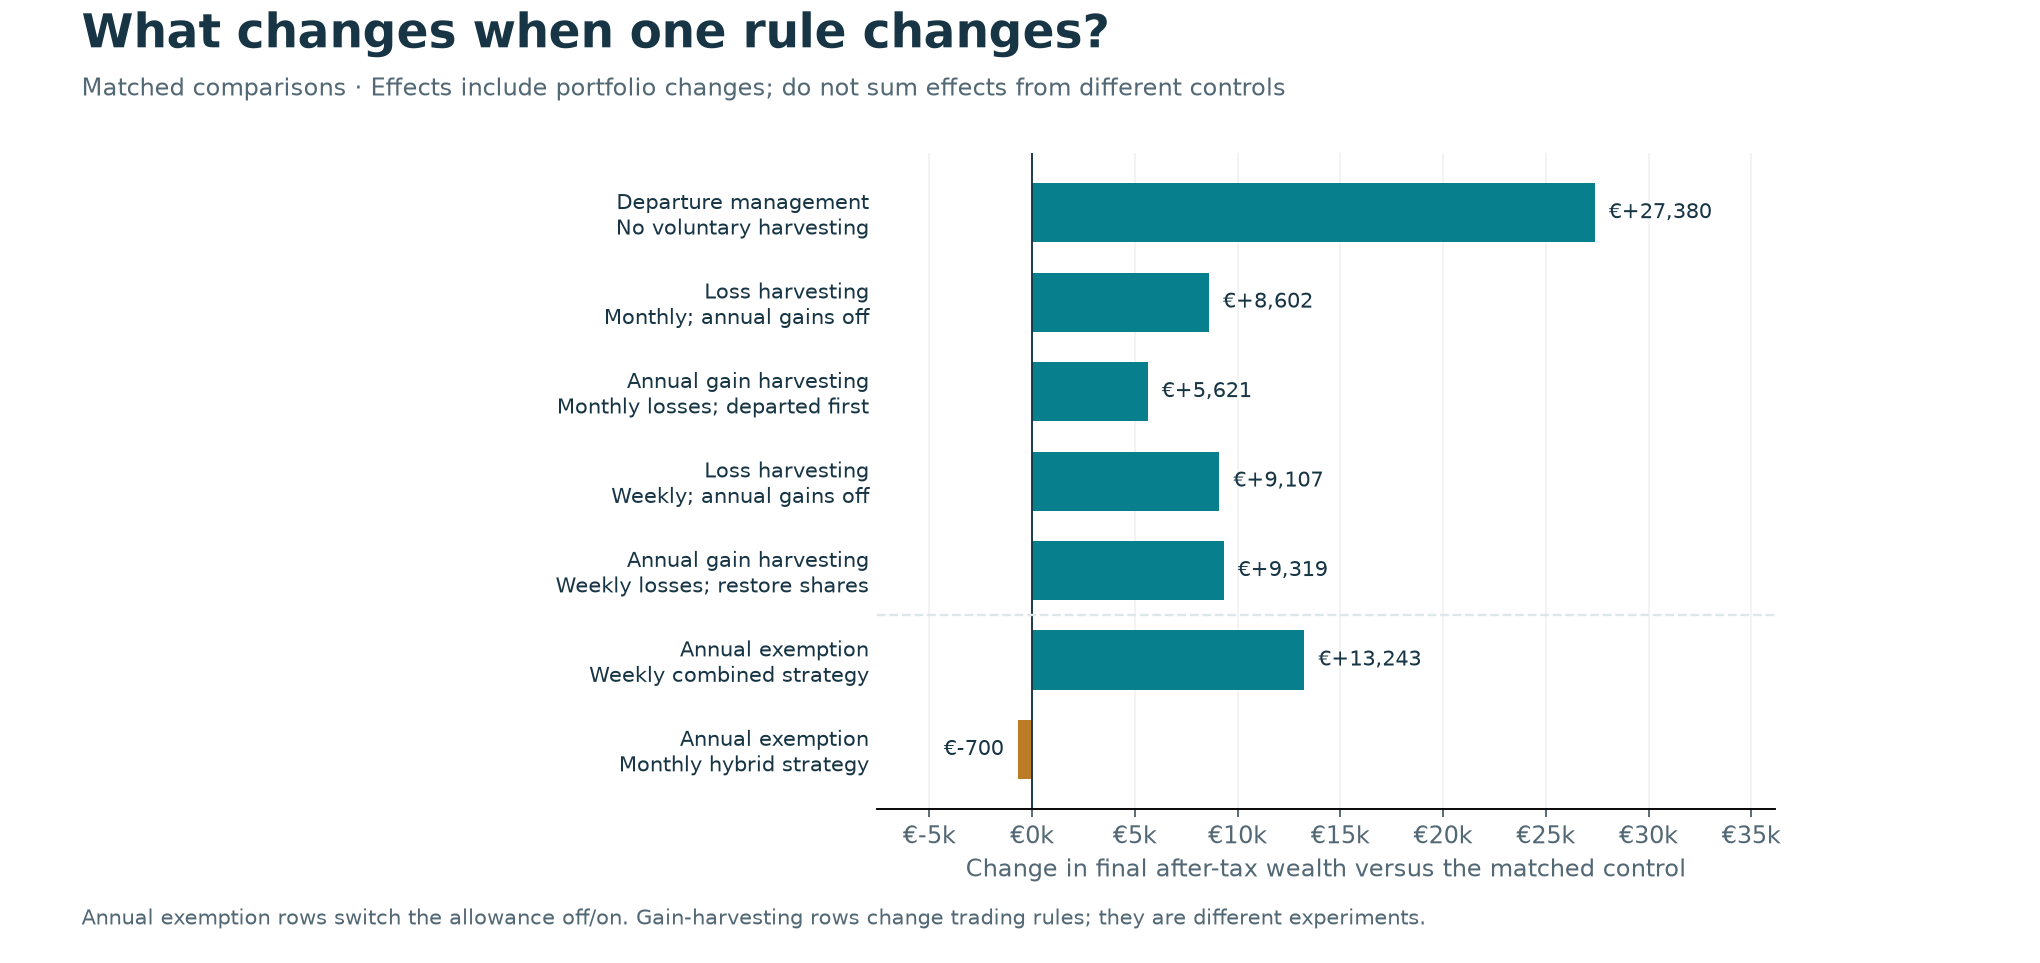

Data behind this chart, as committed beside it:
feature, context, control, variant, presentation, control_final_cash, variant_final_cash, after_tax_gain_eur, cgt_reduction_eur, additional_nominal_exemption_shelter_eur, additional_cost_eur
Departure management, No voluntary harvesting, baseline, exits, main, 952619, 979999, 27380, -13392, 163.3, 219.8
Loss harvesting, Monthly; annual gains off, exits, monthly_tlh, main, 979999, 988601, 8602, -6985, -1778, 513.9
Annual gain harvesting, Monthly losses; departed first, monthly_tlh, monthly_hybrid, main, 988601, 994222, 5621, 6429, 6366, 460.9
Loss harvesting, Weekly; annual gains off, exits, weekly_tlh, main, 979999, 989106, 9107, -7249, -1778, 401.1
Annual gain harvesting, Weekly losses; restore shares, weekly_tlh, weekly_annual, main, 989106, 998425, 9319, 4352, 5948, 248
Annual gain harvesting, No loss harvesting; restore shares, exits, annual_only, interaction control, 979999, 983476, 3478, 5129, 4589, 105
Annual gain harvesting, No loss harvesting; departed first, exits, hybrid_only, interaction control, 979999, 982037, 2038, 5825, 4589, 138.5
Loss harvesting, Weekly; annual gains on, annual_only, weekly_annual, interaction control, 983476, 998425, 14949, -8026, -419.1, 544.1
Loss harvesting, Monthly; annual hybrid gains on, hybrid_only, monthly_hybrid, interaction control, 982037, 994222, 12185, -6382, -0.8637, 836.3
Annual exemption, Weekly combined strategy, weekly_no_exemption, weekly_annual, sensitivity, 985182, 998425, 13243, 3111, 6368, 223.7
Annual exemption, Monthly hybrid strategy, hybrid_no_exemption, monthly_hybrid, sensitivity, 994922, 994222, -699.8, 10134, 6787, 385.8
